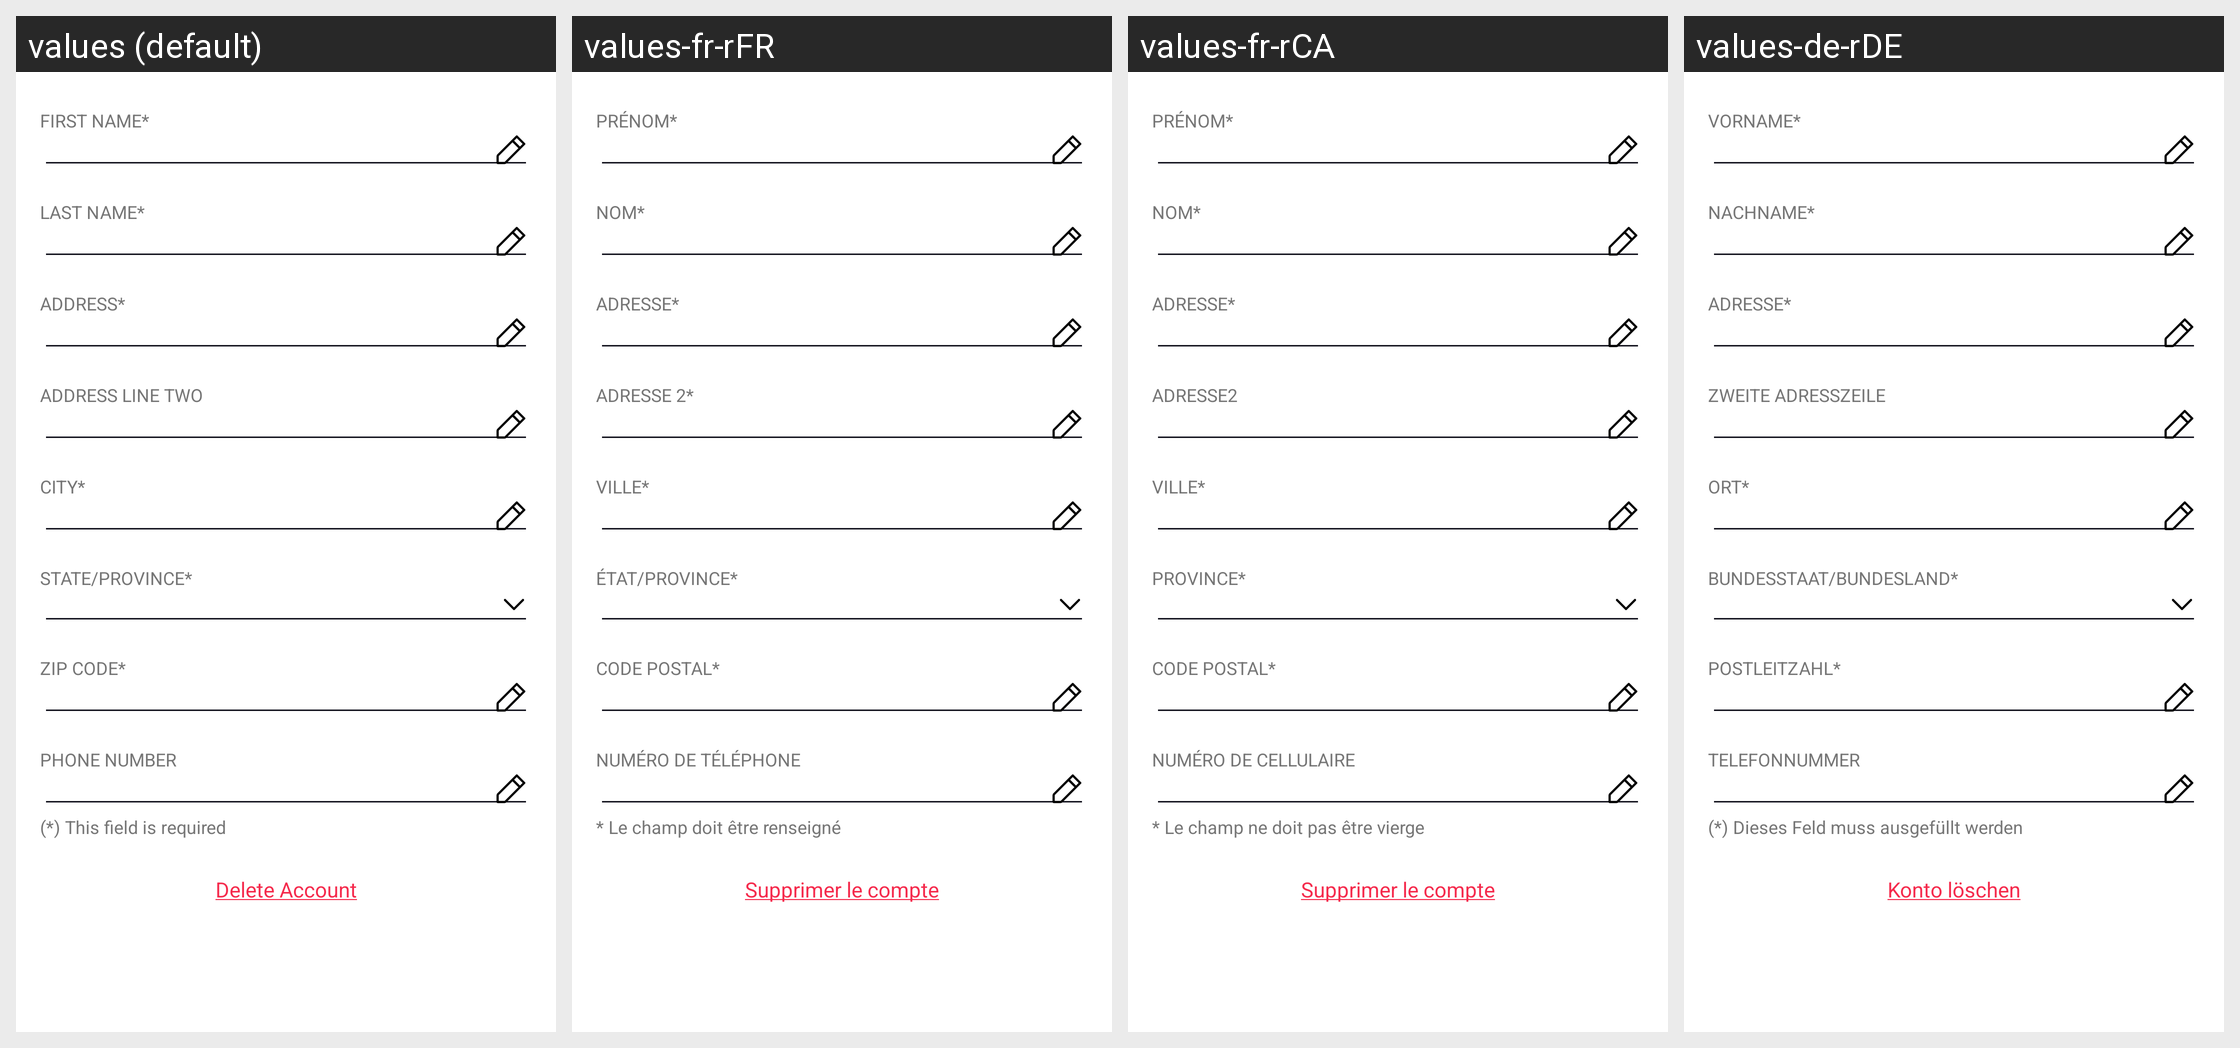

This grid shows one Android layout under several languages. Give, for every string resource on the screen, its name, the default text and each shown locale's text.
Android screen res/layout/items_profile.xml rendered under 4 locales, left to right: values (default), values-fr-rFR, values-fr-rCA, values-de-rDE. Device: Nexus 5 (rendered at 1080×1920; each locale shown at half size, 540×960, under a caption strip naming it); theme Theme.NinjaConnectedKitchen.
Other locales in the repository, not shown: values-da-rDK, values-en-rGB, values-es-rES, values-fi-rFI, values-it-rIT, values-nb-rNO, values-nl-rNL, values-pt-rPT, values-sv-rSE.
Strings drawn on this screen, with the default value and each locale's value (text and hints the layout hard-codes, and strings that could not be matched under every locale, appear in the picture but are not listed):

first_name
  values: FIRST NAME*
  values-fr-rFR: PRÉNOM*
  values-fr-rCA: PRÉNOM*
  values-de-rDE: VORNAME*

last_name
  values: LAST NAME*
  values-fr-rFR: NOM*
  values-fr-rCA: NOM*
  values-de-rDE: NACHNAME*

address
  values: ADDRESS*
  values-fr-rFR: ADRESSE*
  values-fr-rCA: ADRESSE*
  values-de-rDE: ADRESSE*

address_two
  values: ADDRESS LINE TWO
  values-fr-rFR: ADRESSE 2*
  values-fr-rCA: ADRESSE2
  values-de-rDE: ZWEITE ADRESSZEILE

city
  values: CITY*
  values-fr-rFR: VILLE*
  values-fr-rCA: VILLE*
  values-de-rDE: ORT*

state_province
  values: STATE/PROVINCE*
  values-fr-rFR: ÉTAT/PROVINCE*
  values-fr-rCA: PROVINCE*
  values-de-rDE: BUNDESSTAAT/BUNDESLAND*

zip_code
  values: ZIP CODE*
  values-fr-rFR: CODE POSTAL*
  values-fr-rCA: CODE POSTAL*
  values-de-rDE: POSTLEITZAHL*

phone_number
  values: PHONE NUMBER
  values-fr-rFR: NUMÉRO DE TÉLÉPHONE
  values-fr-rCA: NUMÉRO DE CELLULAIRE
  values-de-rDE: TELEFONNUMMER

required_field
  values: (*) This field is required
  values-fr-rFR: * Le champ doit être renseigné
  values-fr-rCA: * Le champ ne doit pas être vierge
  values-de-rDE: (*) Dieses Feld muss ausgefüllt werden

delete_account_btn
  values: Delete Account
  values-fr-rFR: Supprimer le compte
  values-fr-rCA: Supprimer le compte
  values-de-rDE: Konto löschen
